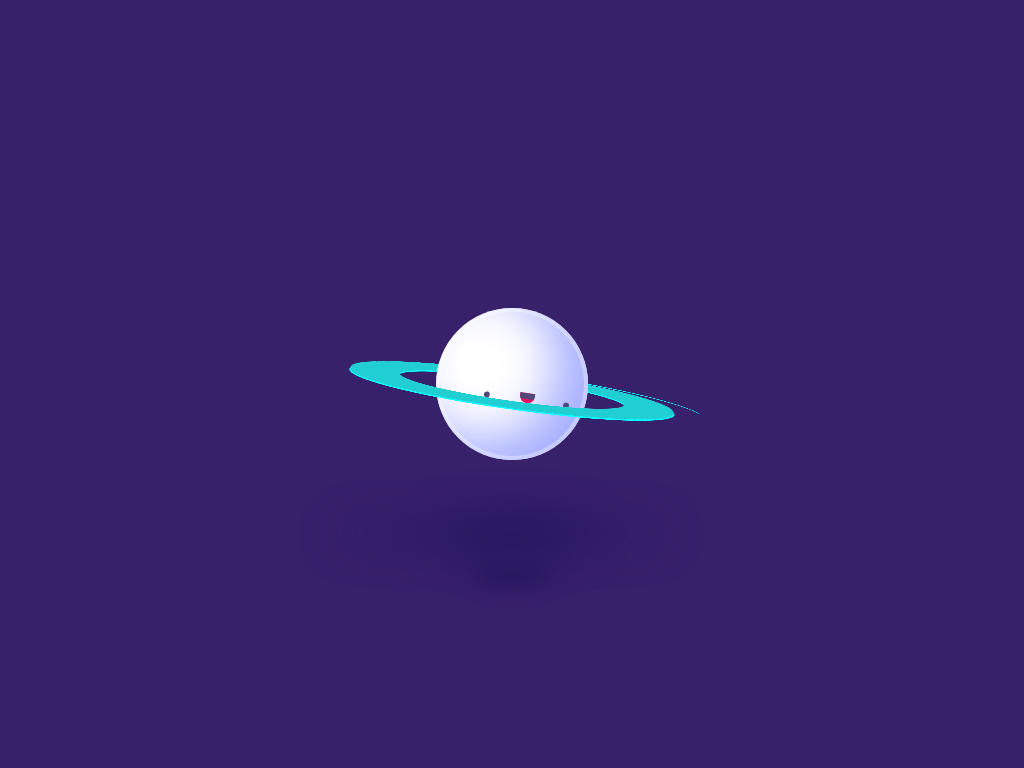

Reproduce this picture with HTML and CSS.

<!DOCTYPE html>
<html lang="en">

<head>
    <meta charset="UTF-8">
    <meta http-equiv="X-UA-Compatible" content="IE=edge">
    <meta name="viewport" content="width=device-width, initial-scale=1.0">
    <title>Pure CSS Saturn Hula Hooping</title>
</head>

<style>
    body .scene_saturn__ring .layer_part,
    body .scene_saturn__ring .small_part,
    body .scene_saturn__ring .small,
    body .scene_saturn__ring,
    body .scene_saturn__sparks .spark,
    body .scene_saturn__sparks,
    body .scene_saturn__face .face_clip .mouth,
    body .scene_saturn__face,
    body .scene_saturn__shadowRing,
    body .scene_saturn__shadow,
    body .scene_saturn,
    body .scene_titan,
    body .scene_titanShadow,
    body .scene,
    body .scene_saturn__face .face_clip .eye,
    body .scene_titan .eyes .eye {
        position: absolute;
        left: 0;
        right: 0;
        margin: auto;
        top: 50%;
        transform: translateY(-50%);
    }

    body .scene_saturn__face .face_clip .eye,
    body .scene_titan .eyes .eye {
        width: 6px;
        height: 6px;
        background: #53487a;
        border-radius: 10px;
        bottom: 34px;
        -webkit-animation: blink 1s 0s infinite linear;
        animation: blink 1s 0s infinite linear;
    }

    body .scene_saturn__face .face_clip .eye--left.eye,
    body .scene_titan .eyes .eye--left.eye {
        left: -80px;
    }

    body .scene_saturn__face .face_clip .eye--right.eye,
    body .scene_titan .eyes .eye--right.eye {
        left: 80px;
    }

    body {
        background: #38216b;
    }

    body .scene {
        perspective: 2600px;
        width: 500px;
        height: 500px;
    }

    body .scene_titanShadow {
        width: 84px;
        height: 21px;
        border-radius: 100%;
        transform-style: preserve-3d;
        box-shadow: 0px 200px 20px #291863;
        -webkit-animation: titan 6s infinite ease;
        animation: titan 6s infinite ease;
        bottom: 400px;
    }

    body .scene .t_wrap {
        -webkit-animation: titanWrap 6s infinite ease;
        animation: titanWrap 6s infinite ease;
    }

    body .scene_titan {
        width: 84px;
        height: 84px;
        border-radius: 42px;
        background: #a5c6ff;
        transform-style: preserve-3d;
        box-shadow: 0px 0px 0px 4px rgba(169, 187, 236, 0.3882352941) inset, -30px -20px 50px #637bff inset;
        -webkit-animation: titan 6s infinite ease;
        animation: titan 6s infinite ease;
        top: -220px;
    }

    body .scene_titan .eyes {
        -webkit-animation: titan_eye 6s infinite ease;
        animation: titan_eye 6s infinite ease;
    }

    body .scene_titan .eyes .eye.eye--left {
        left: -34px;
        bottom: -120px;
    }

    body .scene_titan .eyes .eye.eye--right {
        left: 34px;
        bottom: -120px;
    }

    body .scene_saturn {
        width: 152px;
        height: 152px;
        border-radius: 76px;
        background: white;
        transform-style: preserve-3d;
        box-shadow: 0px 0px 0px 4px rgba(255, 255, 255, 0.3294117647) inset, -30px -20px 50px #a5adff inset;
        -webkit-animation: saturn 0.6s infinite linear;
        animation: saturn 0.6s infinite linear;
    }

    body .scene_saturn__shadow {
        width: 152px;
        height: 38px;
        border-radius: 100%;
        box-shadow: 0 150px 40px #291863;
    }

    body .scene_saturn__shadowRing {
        width: 330px;
        height: 19px;
        border-radius: 100%;
        box-shadow: 0 150px 40px #291863;
        left: -100px;
        -webkit-animation: ringShadow 0.6s infinite linear;
        animation: ringShadow 0.6s infinite linear;
    }

    body .scene_saturn__face {
        width: 152px;
        height: 152px;
        border-radius: 76px;
        overflow: hidden;
    }

    body .scene_saturn__face .face_clip {
        position: relative;
        top: 95px;
        left: 14px;
        transform: rotate(8deg);
        -webkit-animation: face 3.6s infinite linear, faceTilt 0.9s infinite linear;
        animation: face 3.6s infinite linear, faceTilt 0.9s infinite linear;
    }

    body .scene_saturn__face .face_clip .mouth {
        width: 15px;
        height: 10px;
        top: -5px;
        background: #ea0e61;
        border-bottom-right-radius: 10px;
        border-bottom-left-radius: 10px;
        box-shadow: 0 6px 0px #53487a inset;
    }

    body .scene_saturn__sparks {
        transform: translateZ(-100px);
    }

    body .scene_saturn__sparks .spark {
        width: 20px;
        height: 20px;
        border-radius: 10px;
        background: #00f7ff;
    }

    body .scene_saturn__sparks .spark:nth-of-type(odd) {
        background: white;
    }

    @-webkit-keyframes spark--1 {
        from {
            transform: scale(1);
        }

        to {
            left: 24px;
            top: -122px;
            transform: scale(0);
        }
    }

    @keyframes spark--1 {
        from {
            transform: scale(1);
        }

        to {
            left: 24px;
            top: -122px;
            transform: scale(0);
        }
    }

    body .scene_saturn__sparks .spark:nth-of-type(1) {
        -webkit-animation: spark--1 1s 0.1s infinite;
        animation: spark--1 1s 0.1s infinite;
    }

    @-webkit-keyframes spark--2 {
        from {
            transform: scale(1);
        }

        to {
            left: 36px;
            top: 131px;
            transform: scale(0);
        }
    }

    @keyframes spark--2 {
        from {
            transform: scale(1);
        }

        to {
            left: 36px;
            top: 131px;
            transform: scale(0);
        }
    }

    body .scene_saturn__sparks .spark:nth-of-type(2) {
        -webkit-animation: spark--2 1s 0.2s infinite;
        animation: spark--2 1s 0.2s infinite;
    }

    @-webkit-keyframes spark--3 {
        from {
            transform: scale(1);
        }

        to {
            left: -80px;
            top: -81px;
            transform: scale(0);
        }
    }

    @keyframes spark--3 {
        from {
            transform: scale(1);
        }

        to {
            left: -80px;
            top: -81px;
            transform: scale(0);
        }
    }

    body .scene_saturn__sparks .spark:nth-of-type(3) {
        -webkit-animation: spark--3 1s 0.3s infinite;
        animation: spark--3 1s 0.3s infinite;
    }

    @-webkit-keyframes spark--4 {
        from {
            transform: scale(1);
        }

        to {
            left: -142px;
            top: -92px;
            transform: scale(0);
        }
    }

    @keyframes spark--4 {
        from {
            transform: scale(1);
        }

        to {
            left: -142px;
            top: -92px;
            transform: scale(0);
        }
    }

    body .scene_saturn__sparks .spark:nth-of-type(4) {
        -webkit-animation: spark--4 1s 0.4s infinite;
        animation: spark--4 1s 0.4s infinite;
    }

    @-webkit-keyframes spark--5 {
        from {
            transform: scale(1);
        }

        to {
            left: 164px;
            top: -116px;
            transform: scale(0);
        }
    }

    @keyframes spark--5 {
        from {
            transform: scale(1);
        }

        to {
            left: 164px;
            top: -116px;
            transform: scale(0);
        }
    }

    body .scene_saturn__sparks .spark:nth-of-type(5) {
        -webkit-animation: spark--5 1s 0.5s infinite;
        animation: spark--5 1s 0.5s infinite;
    }

    @-webkit-keyframes spark--6 {
        from {
            transform: scale(1);
        }

        to {
            left: 183px;
            top: -82px;
            transform: scale(0);
        }
    }

    @keyframes spark--6 {
        from {
            transform: scale(1);
        }

        to {
            left: 183px;
            top: -82px;
            transform: scale(0);
        }
    }

    body .scene_saturn__sparks .spark:nth-of-type(6) {
        -webkit-animation: spark--6 1s 0.6s infinite;
        animation: spark--6 1s 0.6s infinite;
    }

    @-webkit-keyframes spark--7 {
        from {
            transform: scale(1);
        }

        to {
            left: -33px;
            top: -130px;
            transform: scale(0);
        }
    }

    @keyframes spark--7 {
        from {
            transform: scale(1);
        }

        to {
            left: -33px;
            top: -130px;
            transform: scale(0);
        }
    }

    body .scene_saturn__sparks .spark:nth-of-type(7) {
        -webkit-animation: spark--7 1s 0.7s infinite;
        animation: spark--7 1s 0.7s infinite;
    }

    @-webkit-keyframes spark--8 {
        from {
            transform: scale(1);
        }

        to {
            left: 48px;
            top: -27px;
            transform: scale(0);
        }
    }

    @keyframes spark--8 {
        from {
            transform: scale(1);
        }

        to {
            left: 48px;
            top: -27px;
            transform: scale(0);
        }
    }

    body .scene_saturn__sparks .spark:nth-of-type(8) {
        -webkit-animation: spark--8 1s 0.8s infinite;
        animation: spark--8 1s 0.8s infinite;
    }

    @-webkit-keyframes spark--9 {
        from {
            transform: scale(1);
        }

        to {
            left: 11px;
            top: -49px;
            transform: scale(0);
        }
    }

    @keyframes spark--9 {
        from {
            transform: scale(1);
        }

        to {
            left: 11px;
            top: -49px;
            transform: scale(0);
        }
    }

    body .scene_saturn__sparks .spark:nth-of-type(9) {
        -webkit-animation: spark--9 1s 0.9s infinite;
        animation: spark--9 1s 0.9s infinite;
    }

    @-webkit-keyframes spark--10 {
        from {
            transform: scale(1);
        }

        to {
            left: 178px;
            top: -119px;
            transform: scale(0);
        }
    }

    @keyframes spark--10 {
        from {
            transform: scale(1);
        }

        to {
            left: 178px;
            top: -119px;
            transform: scale(0);
        }
    }

    body .scene_saturn__sparks .spark:nth-of-type(10) {
        -webkit-animation: spark--10 1s 1s infinite;
        animation: spark--10 1s 1s infinite;
    }

    @-webkit-keyframes spark--11 {
        from {
            transform: scale(1);
        }

        to {
            left: 190px;
            top: 46px;
            transform: scale(0);
        }
    }

    @keyframes spark--11 {
        from {
            transform: scale(1);
        }

        to {
            left: 190px;
            top: 46px;
            transform: scale(0);
        }
    }

    body .scene_saturn__sparks .spark:nth-of-type(11) {
        -webkit-animation: spark--11 1s 1.1s infinite;
        animation: spark--11 1s 1.1s infinite;
    }

    @-webkit-keyframes spark--12 {
        from {
            transform: scale(1);
        }

        to {
            left: -32px;
            top: 141px;
            transform: scale(0);
        }
    }

    @keyframes spark--12 {
        from {
            transform: scale(1);
        }

        to {
            left: -32px;
            top: 141px;
            transform: scale(0);
        }
    }

    body .scene_saturn__sparks .spark:nth-of-type(12) {
        -webkit-animation: spark--12 1s 1.2s infinite;
        animation: spark--12 1s 1.2s infinite;
    }

    @-webkit-keyframes spark--13 {
        from {
            transform: scale(1);
        }

        to {
            left: 11px;
            top: -118px;
            transform: scale(0);
        }
    }

    @keyframes spark--13 {
        from {
            transform: scale(1);
        }

        to {
            left: 11px;
            top: -118px;
            transform: scale(0);
        }
    }

    body .scene_saturn__sparks .spark:nth-of-type(13) {
        -webkit-animation: spark--13 1s 1.3s infinite;
        animation: spark--13 1s 1.3s infinite;
    }

    @-webkit-keyframes spark--14 {
        from {
            transform: scale(1);
        }

        to {
            left: 61px;
            top: 166px;
            transform: scale(0);
        }
    }

    @keyframes spark--14 {
        from {
            transform: scale(1);
        }

        to {
            left: 61px;
            top: 166px;
            transform: scale(0);
        }
    }

    body .scene_saturn__sparks .spark:nth-of-type(14) {
        -webkit-animation: spark--14 1s 1.4s infinite;
        animation: spark--14 1s 1.4s infinite;
    }

    @-webkit-keyframes spark--15 {
        from {
            transform: scale(1);
        }

        to {
            left: 71px;
            top: -88px;
            transform: scale(0);
        }
    }

    @keyframes spark--15 {
        from {
            transform: scale(1);
        }

        to {
            left: 71px;
            top: -88px;
            transform: scale(0);
        }
    }

    body .scene_saturn__sparks .spark:nth-of-type(15) {
        -webkit-animation: spark--15 1s 1.5s infinite;
        animation: spark--15 1s 1.5s infinite;
    }

    @-webkit-keyframes spark--16 {
        from {
            transform: scale(1);
        }

        to {
            left: 44px;
            top: 89px;
            transform: scale(0);
        }
    }

    @keyframes spark--16 {
        from {
            transform: scale(1);
        }

        to {
            left: 44px;
            top: 89px;
            transform: scale(0);
        }
    }

    body .scene_saturn__sparks .spark:nth-of-type(16) {
        -webkit-animation: spark--16 1s 1.6s infinite;
        animation: spark--16 1s 1.6s infinite;
    }

    @-webkit-keyframes spark--17 {
        from {
            transform: scale(1);
        }

        to {
            left: -174px;
            top: -178px;
            transform: scale(0);
        }
    }

    @keyframes spark--17 {
        from {
            transform: scale(1);
        }

        to {
            left: -174px;
            top: -178px;
            transform: scale(0);
        }
    }

    body .scene_saturn__sparks .spark:nth-of-type(17) {
        -webkit-animation: spark--17 1s 1.7s infinite;
        animation: spark--17 1s 1.7s infinite;
    }

    @-webkit-keyframes spark--18 {
        from {
            transform: scale(1);
        }

        to {
            left: -58px;
            top: -16px;
            transform: scale(0);
        }
    }

    @keyframes spark--18 {
        from {
            transform: scale(1);
        }

        to {
            left: -58px;
            top: -16px;
            transform: scale(0);
        }
    }

    body .scene_saturn__sparks .spark:nth-of-type(18) {
        -webkit-animation: spark--18 1s 1.8s infinite;
        animation: spark--18 1s 1.8s infinite;
    }

    @-webkit-keyframes spark--19 {
        from {
            transform: scale(1);
        }

        to {
            left: 141px;
            top: 155px;
            transform: scale(0);
        }
    }

    @keyframes spark--19 {
        from {
            transform: scale(1);
        }

        to {
            left: 141px;
            top: 155px;
            transform: scale(0);
        }
    }

    body .scene_saturn__sparks .spark:nth-of-type(19) {
        -webkit-animation: spark--19 1s 1.9s infinite;
        animation: spark--19 1s 1.9s infinite;
    }

    @-webkit-keyframes spark--20 {
        from {
            transform: scale(1);
        }

        to {
            left: -174px;
            top: -58px;
            transform: scale(0);
        }
    }

    @keyframes spark--20 {
        from {
            transform: scale(1);
        }

        to {
            left: -174px;
            top: -58px;
            transform: scale(0);
        }
    }

    body .scene_saturn__sparks .spark:nth-of-type(20) {
        -webkit-animation: spark--20 1s 2s infinite;
        animation: spark--20 1s 2s infinite;
    }

    body .scene_saturn__ring {
        transform: rotateX(84deg) rotateY(8deg);
        transform-origin: 50% 165px;
        -webkit-animation: ring 0.6s infinite linear;
        animation: ring 0.6s infinite linear;
        top: -80px;
    }

    body .scene_saturn__ring .small {
        -webkit-animation: spin 0.6s infinite linear;
        animation: spin 0.6s infinite linear;
        transform-origin: 50% 195px;
        top: -50px;
    }

    body .scene_saturn__ring .small_part {
        width: 30px;
        background: #08f7ff;
        transform-origin: 50% 195px;
    }

    body .scene_saturn__ring .small_part:nth-of-type(1) {
        transform: rotate(2deg);
        height: 9.75px;
    }

    body .scene_saturn__ring .small_part:nth-of-type(2) {
        transform: rotate(4deg);
        height: 9.5px;
    }

    body .scene_saturn__ring .small_part:nth-of-type(3) {
        transform: rotate(6deg);
        height: 9.25px;
    }

    body .scene_saturn__ring .small_part:nth-of-type(4) {
        transform: rotate(8deg);
        height: 9px;
    }

    body .scene_saturn__ring .small_part:nth-of-type(5) {
        transform: rotate(10deg);
        height: 8.75px;
    }

    body .scene_saturn__ring .small_part:nth-of-type(6) {
        transform: rotate(12deg);
        height: 8.5px;
    }

    body .scene_saturn__ring .small_part:nth-of-type(7) {
        transform: rotate(14deg);
        height: 8.25px;
    }

    body .scene_saturn__ring .small_part:nth-of-type(8) {
        transform: rotate(16deg);
        height: 8px;
    }

    body .scene_saturn__ring .small_part:nth-of-type(9) {
        transform: rotate(18deg);
        height: 7.75px;
    }

    body .scene_saturn__ring .small_part:nth-of-type(10) {
        transform: rotate(20deg);
        height: 7.5px;
    }

    body .scene_saturn__ring .small_part:nth-of-type(11) {
        transform: rotate(22deg);
        height: 7.25px;
    }

    body .scene_saturn__ring .small_part:nth-of-type(12) {
        transform: rotate(24deg);
        height: 7px;
    }

    body .scene_saturn__ring .small_part:nth-of-type(13) {
        transform: rotate(26deg);
        height: 6.75px;
    }

    body .scene_saturn__ring .small_part:nth-of-type(14) {
        transform: rotate(28deg);
        height: 6.5px;
    }

    body .scene_saturn__ring .small_part:nth-of-type(15) {
        transform: rotate(30deg);
        height: 6.25px;
    }

    body .scene_saturn__ring .small_part:nth-of-type(16) {
        transform: rotate(32deg);
        height: 6px;
    }

    body .scene_saturn__ring .small_part:nth-of-type(17) {
        transform: rotate(34deg);
        height: 5.75px;
    }

    body .scene_saturn__ring .small_part:nth-of-type(18) {
        transform: rotate(36deg);
        height: 5.5px;
    }

    body .scene_saturn__ring .small_part:nth-of-type(19) {
        transform: rotate(38deg);
        height: 5.25px;
    }

    body .scene_saturn__ring .small_part:nth-of-type(20) {
        transform: rotate(40deg);
        height: 5px;
    }

    body .scene_saturn__ring .small_part:nth-of-type(21) {
        transform: rotate(42deg);
        height: 4.75px;
    }

    body .scene_saturn__ring .small_part:nth-of-type(22) {
        transform: rotate(44deg);
        height: 4.5px;
    }

    body .scene_saturn__ring .small_part:nth-of-type(23) {
        transform: rotate(46deg);
        height: 4.25px;
    }

    body .scene_saturn__ring .small_part:nth-of-type(24) {
        transform: rotate(48deg);
        height: 4px;
    }

    body .scene_saturn__ring .small_part:nth-of-type(25) {
        transform: rotate(50deg);
        height: 3.75px;
    }

    body .scene_saturn__ring .small_part:nth-of-type(26) {
        transform: rotate(52deg);
        height: 3.5px;
    }

    body .scene_saturn__ring .small_part:nth-of-type(27) {
        transform: rotate(54deg);
        height: 3.25px;
    }

    body .scene_saturn__ring .small_part:nth-of-type(28) {
        transform: rotate(56deg);
        height: 3px;
    }

    body .scene_saturn__ring .small_part:nth-of-type(29) {
        transform: rotate(58deg);
        height: 2.75px;
    }

    body .scene_saturn__ring .small_part:nth-of-type(30) {
        transform: rotate(60deg);
        height: 2.5px;
    }

    body .scene_saturn__ring .small_part:nth-of-type(31) {
        transform: rotate(62deg);
        height: 2.25px;
    }

    body .scene_saturn__ring .small_part:nth-of-type(32) {
        transform: rotate(64deg);
        height: 2px;
    }

    body .scene_saturn__ring .small_part:nth-of-type(33) {
        transform: rotate(66deg);
        height: 1.75px;
    }

    body .scene_saturn__ring .small_part:nth-of-type(34) {
        transform: rotate(68deg);
        height: 1.5px;
    }

    body .scene_saturn__ring .small_part:nth-of-type(35) {
        transform: rotate(70deg);
        height: 1.25px;
    }

    body .scene_saturn__ring .small_part:nth-of-type(36) {
        transform: rotate(72deg);
        height: 1px;
    }

    body .scene_saturn__ring .small_part:nth-of-type(37) {
        transform: rotate(74deg);
        height: 0.75px;
    }

    body .scene_saturn__ring .small_part:nth-of-type(38) {
        transform: rotate(76deg);
        height: 0.5px;
    }

    body .scene_saturn__ring .small_part:nth-of-type(39) {
        transform: rotate(78deg);
        height: 0.25px;
    }

    body .scene_saturn__ring .small_part:nth-of-type(40) {
        transform: rotate(80deg);
        height: 0px;
    }

    body .scene_saturn__ring .layer {
        position: relative;
    }

    body .scene_saturn__ring .layer:nth-of-type(1) .layer_part {
        background: #08ffff;
    }

    body .scene_saturn__ring .layer:nth-of-type(2) .layer_part {
        background: #08ffff;
    }

    body .scene_saturn__ring .layer:nth-of-type(2) {
        top: 6px;
    }

    body .scene_saturn__ring .layer:nth-of-type(3) {
        top: -6px;
    }

    body .scene_saturn__ring .layer:nth-of-type(4) {
        top: -18px;
    }

    body .scene_saturn__ring .layer_part {
        width: 20px;
        height: 50px;
        background: #21ced2;
        transform-origin: 50% 165px;
    }

    body .scene_saturn__ring .layer_part:nth-of-type(1) {
        transform: translateY(-50%) rotate(7.2deg);
    }

    body .scene_saturn__ring .layer_part:nth-of-type(2) {
        transform: translateY(-50%) rotate(14.4deg);
    }

    body .scene_saturn__ring .layer_part:nth-of-type(3) {
        transform: translateY(-50%) rotate(21.6deg);
    }

    body .scene_saturn__ring .layer_part:nth-of-type(4) {
        transform: translateY(-50%) rotate(28.8deg);
    }

    body .scene_saturn__ring .layer_part:nth-of-type(5) {
        transform: translateY(-50%) rotate(36deg);
    }

    body .scene_saturn__ring .layer_part:nth-of-type(6) {
        transform: translateY(-50%) rotate(43.2deg);
    }

    body .scene_saturn__ring .layer_part:nth-of-type(7) {
        transform: translateY(-50%) rotate(50.4deg);
    }

    body .scene_saturn__ring .layer_part:nth-of-type(8) {
        transform: translateY(-50%) rotate(57.6deg);
    }

    body .scene_saturn__ring .layer_part:nth-of-type(9) {
        transform: translateY(-50%) rotate(64.8deg);
    }

    body .scene_saturn__ring .layer_part:nth-of-type(10) {
        transform: translateY(-50%) rotate(72deg);
    }

    body .scene_saturn__ring .layer_part:nth-of-type(11) {
        transform: translateY(-50%) rotate(79.2deg);
    }

    body .scene_saturn__ring .layer_part:nth-of-type(12) {
        transform: translateY(-50%) rotate(86.4deg);
    }

    body .scene_saturn__ring .layer_part:nth-of-type(13) {
        transform: translateY(-50%) rotate(93.6deg);
    }

    body .scene_saturn__ring .layer_part:nth-of-type(14) {
        transform: translateY(-50%) rotate(100.8deg);
    }

    body .scene_saturn__ring .layer_part:nth-of-type(15) {
        transform: translateY(-50%) rotate(108deg);
    }

    body .scene_saturn__ring .layer_part:nth-of-type(16) {
        transform: translateY(-50%) rotate(115.2deg);
    }

    body .scene_saturn__ring .layer_part:nth-of-type(17) {
        transform: translateY(-50%) rotate(122.4deg);
    }

    body .scene_saturn__ring .layer_part:nth-of-type(18) {
        transform: translateY(-50%) rotate(129.6deg);
    }

    body .scene_saturn__ring .layer_part:nth-of-type(19) {
        transform: translateY(-50%) rotate(136.8deg);
    }

    body .scene_saturn__ring .layer_part:nth-of-type(20) {
        transform: translateY(-50%) rotate(144deg);
    }

    body .scene_saturn__ring .layer_part:nth-of-type(21) {
        transform: translateY(-50%) rotate(151.2deg);
    }

    body .scene_saturn__ring .layer_part:nth-of-type(22) {
        transform: translateY(-50%) rotate(158.4deg);
    }

    body .scene_saturn__ring .layer_part:nth-of-type(23) {
        transform: translateY(-50%) rotate(165.6deg);
    }

    body .scene_saturn__ring .layer_part:nth-of-type(24) {
        transform: translateY(-50%) rotate(172.8deg);
    }

    body .scene_saturn__ring .layer_part:nth-of-type(25) {
        transform: translateY(-50%) rotate(180deg);
    }

    body .scene_saturn__ring .layer_part:nth-of-type(26) {
        transform: translateY(-50%) rotate(187.2deg);
    }

    body .scene_saturn__ring .layer_part:nth-of-type(27) {
        transform: translateY(-50%) rotate(194.4deg);
    }

    body .scene_saturn__ring .layer_part:nth-of-type(28) {
        transform: translateY(-50%) rotate(201.6deg);
    }

    body .scene_saturn__ring .layer_part:nth-of-type(29) {
        transform: translateY(-50%) rotate(208.8deg);
    }

    body .scene_saturn__ring .layer_part:nth-of-type(30) {
        transform: translateY(-50%) rotate(216deg);
    }

    body .scene_saturn__ring .layer_part:nth-of-type(31) {
        transform: translateY(-50%) rotate(223.2deg);
    }

    body .scene_saturn__ring .layer_part:nth-of-type(32) {
        transform: translateY(-50%) rotate(230.4deg);
    }

    body .scene_saturn__ring .layer_part:nth-of-type(33) {
        transform: translateY(-50%) rotate(237.6deg);
    }

    body .scene_saturn__ring .layer_part:nth-of-type(34) {
        transform: translateY(-50%) rotate(244.8deg);
    }

    body .scene_saturn__ring .layer_part:nth-of-type(35) {
        transform: translateY(-50%) rotate(252deg);
    }

    body .scene_saturn__ring .layer_part:nth-of-type(36) {
        transform: translateY(-50%) rotate(259.2deg);
    }

    body .scene_saturn__ring .layer_part:nth-of-type(37) {
        transform: translateY(-50%) rotate(266.4deg);
    }

    body .scene_saturn__ring .layer_part:nth-of-type(38) {
        transform: translateY(-50%) rotate(273.6deg);
    }

    body .scene_saturn__ring .layer_part:nth-of-type(39) {
        transform: translateY(-50%) rotate(280.8deg);
    }

    body .scene_saturn__ring .layer_part:nth-of-type(40) {
        transform: translateY(-50%) rotate(288deg);
    }

    body .scene_saturn__ring .layer_part:nth-of-type(41) {
        transform: translateY(-50%) rotate(295.2deg);
    }

    body .scene_saturn__ring .layer_part:nth-of-type(42) {
        transform: translateY(-50%) rotate(302.4deg);
    }

    body .scene_saturn__ring .layer_part:nth-of-type(43) {
        transform: translateY(-50%) rotate(309.6deg);
    }

    body .scene_saturn__ring .layer_part:nth-of-type(44) {
        transform: translateY(-50%) rotate(316.8deg);
    }

    body .scene_saturn__ring .layer_part:nth-of-type(45) {
        transform: translateY(-50%) rotate(324deg);
    }

    body .scene_saturn__ring .layer_part:nth-of-type(46) {
        transform: translateY(-50%) rotate(331.2deg);
    }

    body .scene_saturn__ring .layer_part:nth-of-type(47) {
        transform: translateY(-50%) rotate(338.4deg);
    }

    body .scene_saturn__ring .layer_part:nth-of-type(48) {
        transform: translateY(-50%) rotate(345.6deg);
    }

    body .scene_saturn__ring .layer_part:nth-of-type(49) {
        transform: translateY(-50%) rotate(352.8deg);
    }

    body .scene_saturn__ring .layer_part:nth-of-type(50) {
        transform: translateY(-50%) rotate(360deg);
    }

    @-webkit-keyframes spin {
        from {
            transform: rotate(0deg);
        }

        to {
            transform: rotate(360deg);
        }
    }

    @keyframes spin {
        from {
            transform: rotate(0deg);
        }

        to {
            transform: rotate(360deg);
        }
    }

    @-webkit-keyframes saturn {
        0% {
            left: 0;
        }

        25% {
            left: -40px;
        }

        50% {
            left: 0px;
        }

        75% {
            left: 40px;
        }
    }

    @keyframes saturn {
        0% {
            left: 0;
        }

        25% {
            left: -40px;
        }

        50% {
            left: 0px;
        }

        75% {
            left: 40px;
        }
    }

    @-webkit-keyframes ring {
        0% {
            left: 0;
            transform: rotateX(84deg) rotateY(8deg);
        }

        25% {
            left: 70px;
        }

        50% {
            left: 0px;
            transform: rotateX(80deg) rotateY(-8deg);
        }

        75% {
            left: -70px;
        }

        100% {
            left: 0px;
            transform: rotateX(84deg) rotateY(8deg);
        }
    }

    @keyframes ring {
        0% {
            left: 0;
            transform: rotateX(84deg) rotateY(8deg);
        }

        25% {
            left: 70px;
        }

        50% {
            left: 0px;
            transform: rotateX(80deg) rotateY(-8deg);
        }

        75% {
            left: -70px;
        }

        100% {
            left: 0px;
            transform: rotateX(84deg) rotateY(8deg);
        }
    }

    @-webkit-keyframes ringShadow {
        0% {
            left: -100px;
        }

        25% {
            left: -40px;
        }

        50% {
            left: -100px;
        }

        75% {
            left: -140px;
        }

        100% {
            left: -100px;
        }
    }

    @keyframes ringShadow {
        0% {
            left: -100px;
        }

        25% {
            left: -40px;
        }

        50% {
            left: -100px;
        }

        75% {
            left: -140px;
        }

        100% {
            left: -100px;
        }
    }

    @-webkit-keyframes face {
        from {
            left: -200px;
        }

        to {
            left: 200px;
        }
    }

    @keyframes face {
        from {
            left: -200px;
        }

        to {
            left: 200px;
        }
    }

    @-webkit-keyframes faceTilt {
        0% {
            transform: rotate(12deg);
        }

        50% {
            transform: rotate(-12deg);
        }

        100% {
            transform: rotate(12deg);
        }
    }

    @keyframes faceTilt {
        0% {
            transform: rotate(12deg);
        }

        50% {
            transform: rotate(-12deg);
        }

        100% {
            transform: rotate(12deg);
        }
    }

    @-webkit-keyframes ringTwo {
        0% {
            transform: rotateX(84deg);
        }

        50% {
            transform: rotateX(76deg);
        }

        100% {
            transform: rotateX(84deg);
        }
    }

    @keyframes ringTwo {
        0% {
            transform: rotateX(84deg);
        }

        50% {
            transform: rotateX(76deg);
        }

        100% {
            transform: rotateX(84deg);
        }
    }

    @-webkit-keyframes blink {
        0% {
            height: 6px;
        }

        40% {
            height: 6px;
        }

        50% {
            height: 0px;
        }

        60% {
            height: 6px;
        }

        100% {
            height: 6px;
        }
    }

    @keyframes blink {
        0% {
            height: 6px;
        }

        40% {
            height: 6px;
        }

        50% {
            height: 0px;
        }

        60% {
            height: 6px;
        }

        100% {
            height: 6px;
        }
    }

    @-webkit-keyframes titanWrap {
        0% {
            transform: translateY(370px);
        }

        33% {
            transform: translateY(370px);
        }

        38% {
            transform: translateY(400px);
        }

        43% {
            transform: translateY(370px);
        }

        73% {
            transform: translateY(370px);
        }

        78% {
            transform: translateY(400px);
        }

        83% {
            transform: translateY(370px);
        }

        100% {
            transform: translateY(370px);
        }
    }

    @keyframes titanWrap {
        0% {
            transform: translateY(370px);
        }

        33% {
            transform: translateY(370px);
        }

        38% {
            transform: translateY(400px);
        }

        43% {
            transform: translateY(370px);
        }

        73% {
            transform: translateY(370px);
        }

        78% {
            transform: translateY(400px);
        }

        83% {
            transform: translateY(370px);
        }

        100% {
            transform: translateY(370px);
        }
    }

    @-webkit-keyframes titan {
        0% {
            left: -400px;
        }

        33% {
            left: -400px;
        }

        43% {
            left: 400px;
        }

        73% {
            left: 400px;
        }

        83% {
            left: -400px;
        }

        100% {
            left: -400px;
        }
    }

    @keyframes titan {
        0% {
            left: -400px;
        }

        33% {
            left: -400px;
        }

        43% {
            left: 400px;
        }

        73% {
            left: 400px;
        }

        83% {
            left: -400px;
        }

        100% {
            left: -400px;
        }
    }

    @-webkit-keyframes titan_eye {
        0% {
            transform: rotate(-10deg);
        }

        33% {
            transform: rotate(-10deg);
        }

        43% {
            transform: rotate(10deg);
        }

        73% {
            transform: rotate(10deg);
        }

        83% {
            transform: rotate(-10deg);
        }

        100% {
            transform: rotate(-10deg);
        }
    }

    @keyframes titan_eye {
        0% {
            transform: rotate(-10deg);
        }

        33% {
            transform: rotate(-10deg);
        }

        43% {
            transform: rotate(10deg);
        }

        73% {
            transform: rotate(10deg);
        }

        83% {
            transform: rotate(-10deg);
        }

        100% {
            transform: rotate(-10deg);
        }
    }
</style>

<body>

</body>
<div class='scene'>
    <div class='scene_titanShadow'></div>
    <div class='t_wrap'>
        <div class='scene_titan'>
            <div class='eyes'>
                <div class='eye eye--left'></div>
                <div class='eye eye--right'></div>
            </div>
        </div>
    </div>
    <div class='scene_saturn'>
        <div class='scene_saturn__face'>
            <div class='face_clip'>
                <div class='eye eye--left'></div>
                <div class='eye eye--right'></div>
                <div class='mouth'></div>
            </div>
        </div>
        <div class='scene_saturn__shadow'></div>
        <div class='scene_saturn__shadowRing'></div>
        <div class='scene_saturn__sparks'>
            <div class='spark'></div>
            <div class='spark'></div>
            <div class='spark'></div>
            <div class='spark'></div>
            <div class='spark'></div>
            <div class='spark'></div>
            <div class='spark'></div>
            <div class='spark'></div>
            <div class='spark'></div>
            <div class='spark'></div>
            <div class='spark'></div>
            <div class='spark'></div>
            <div class='spark'></div>
            <div class='spark'></div>
            <div class='spark'></div>
            <div class='spark'></div>
            <div class='spark'></div>
            <div class='spark'></div>
            <div class='spark'></div>
            <div class='spark'></div>
        </div>
        <div class='scene_saturn__ring'>
            <div class='small'>
                <div class='small_part'></div>
                <div class='small_part'></div>
                <div class='small_part'></div>
                <div class='small_part'></div>
                <div class='small_part'></div>
                <div class='small_part'></div>
                <div class='small_part'></div>
                <div class='small_part'></div>
                <div class='small_part'></div>
                <div class='small_part'></div>
                <div class='small_part'></div>
                <div class='small_part'></div>
                <div class='small_part'></div>
                <div class='small_part'></div>
                <div class='small_part'></div>
                <div class='small_part'></div>
                <div class='small_part'></div>
                <div class='small_part'></div>
                <div class='small_part'></div>
                <div class='small_part'></div>
                <div class='small_part'></div>
                <div class='small_part'></div>
                <div class='small_part'></div>
                <div class='small_part'></div>
                <div class='small_part'></div>
                <div class='small_part'></div>
                <div class='small_part'></div>
                <div class='small_part'></div>
                <div class='small_part'></div>
                <div class='small_part'></div>
                <div class='small_part'></div>
                <div class='small_part'></div>
                <div class='small_part'></div>
                <div class='small_part'></div>
                <div class='small_part'></div>
                <div class='small_part'></div>
                <div class='small_part'></div>
                <div class='small_part'></div>
                <div class='small_part'></div>
                <div class='small_part'></div>
            </div>
            <div class='layer'>
                <div class='layer_part'></div>
                <div class='layer_part'></div>
                <div class='layer_part'></div>
                <div class='layer_part'></div>
                <div class='layer_part'></div>
                <div class='layer_part'></div>
                <div class='layer_part'></div>
                <div class='layer_part'></div>
                <div class='layer_part'></div>
                <div class='layer_part'></div>
                <div class='layer_part'></div>
                <div class='layer_part'></div>
                <div class='layer_part'></div>
                <div class='layer_part'></div>
                <div class='layer_part'></div>
                <div class='layer_part'></div>
                <div class='layer_part'></div>
                <div class='layer_part'></div>
                <div class='layer_part'></div>
                <div class='layer_part'></div>
                <div class='layer_part'></div>
                <div class='layer_part'></div>
                <div class='layer_part'></div>
                <div class='layer_part'></div>
                <div class='layer_part'></div>
                <div class='layer_part'></div>
                <div class='layer_part'></div>
                <div class='layer_part'></div>
                <div class='layer_part'></div>
                <div class='layer_part'></div>
                <div class='layer_part'></div>
                <div class='layer_part'></div>
                <div class='layer_part'></div>
                <div class='layer_part'></div>
                <div class='layer_part'></div>
                <div class='layer_part'></div>
                <div class='layer_part'></div>
                <div class='layer_part'></div>
                <div class='layer_part'></div>
                <div class='layer_part'></div>
                <div class='layer_part'></div>
                <div class='layer_part'></div>
                <div class='layer_part'></div>
                <div class='layer_part'></div>
                <div class='layer_part'></div>
                <div class='layer_part'></div>
                <div class='layer_part'></div>
                <div class='layer_part'></div>
                <div class='layer_part'></div>
                <div class='layer_part'></div>
            </div>
            <div class='layer'>
                <div class='layer_part'></div>
                <div class='layer_part'></div>
                <div class='layer_part'></div>
                <div class='layer_part'></div>
                <div class='layer_part'></div>
                <div class='layer_part'></div>
                <div class='layer_part'></div>
                <div class='layer_part'></div>
                <div class='layer_part'></div>
                <div class='layer_part'></div>
                <div class='layer_part'></div>
                <div class='layer_part'></div>
                <div class='layer_part'></div>
                <div class='layer_part'></div>
                <div class='layer_part'></div>
                <div class='layer_part'></div>
                <div class='layer_part'></div>
                <div class='layer_part'></div>
                <div class='layer_part'></div>
                <div class='layer_part'></div>
                <div class='layer_part'></div>
                <div class='layer_part'></div>
                <div class='layer_part'></div>
                <div class='layer_part'></div>
                <div class='layer_part'></div>
                <div class='layer_part'></div>
                <div class='layer_part'></div>
                <div class='layer_part'></div>
                <div class='layer_part'></div>
                <div class='layer_part'></div>
                <div class='layer_part'></div>
                <div class='layer_part'></div>
                <div class='layer_part'></div>
                <div class='layer_part'></div>
                <div class='layer_part'></div>
                <div class='layer_part'></div>
                <div class='layer_part'></div>
                <div class='layer_part'></div>
                <div class='layer_part'></div>
                <div class='layer_part'></div>
                <div class='layer_part'></div>
                <div class='layer_part'></div>
                <div class='layer_part'></div>
                <div class='layer_part'></div>
                <div class='layer_part'></div>
                <div class='layer_part'></div>
                <div class='layer_part'></div>
                <div class='layer_part'></div>
                <div class='layer_part'></div>
                <div class='layer_part'></div>
            </div>
            <div class='layer'>
                <div class='layer_part'></div>
                <div class='layer_part'></div>
                <div class='layer_part'></div>
                <div class='layer_part'></div>
                <div class='layer_part'></div>
                <div class='layer_part'></div>
                <div class='layer_part'></div>
                <div class='layer_part'></div>
                <div class='layer_part'></div>
                <div class='layer_part'></div>
                <div class='layer_part'></div>
                <div class='layer_part'></div>
                <div class='layer_part'></div>
                <div class='layer_part'></div>
                <div class='layer_part'></div>
                <div class='layer_part'></div>
                <div class='layer_part'></div>
                <div class='layer_part'></div>
                <div class='layer_part'></div>
                <div class='layer_part'></div>
                <div class='layer_part'></div>
                <div class='layer_part'></div>
                <div class='layer_part'></div>
                <div class='layer_part'></div>
                <div class='layer_part'></div>
                <div class='layer_part'></div>
                <div class='layer_part'></div>
                <div class='layer_part'></div>
                <div class='layer_part'></div>
                <div class='layer_part'></div>
                <div class='layer_part'></div>
                <div class='layer_part'></div>
                <div class='layer_part'></div>
                <div class='layer_part'></div>
                <div class='layer_part'></div>
                <div class='layer_part'></div>
                <div class='layer_part'></div>
                <div class='layer_part'></div>
                <div class='layer_part'></div>
                <div class='layer_part'></div>
                <div class='layer_part'></div>
                <div class='layer_part'></div>
                <div class='layer_part'></div>
                <div class='layer_part'></div>
                <div class='layer_part'></div>
                <div class='layer_part'></div>
                <div class='layer_part'></div>
                <div class='layer_part'></div>
                <div class='layer_part'></div>
                <div class='layer_part'></div>
            </div>
        </div>
    </div>
</div>


</html>